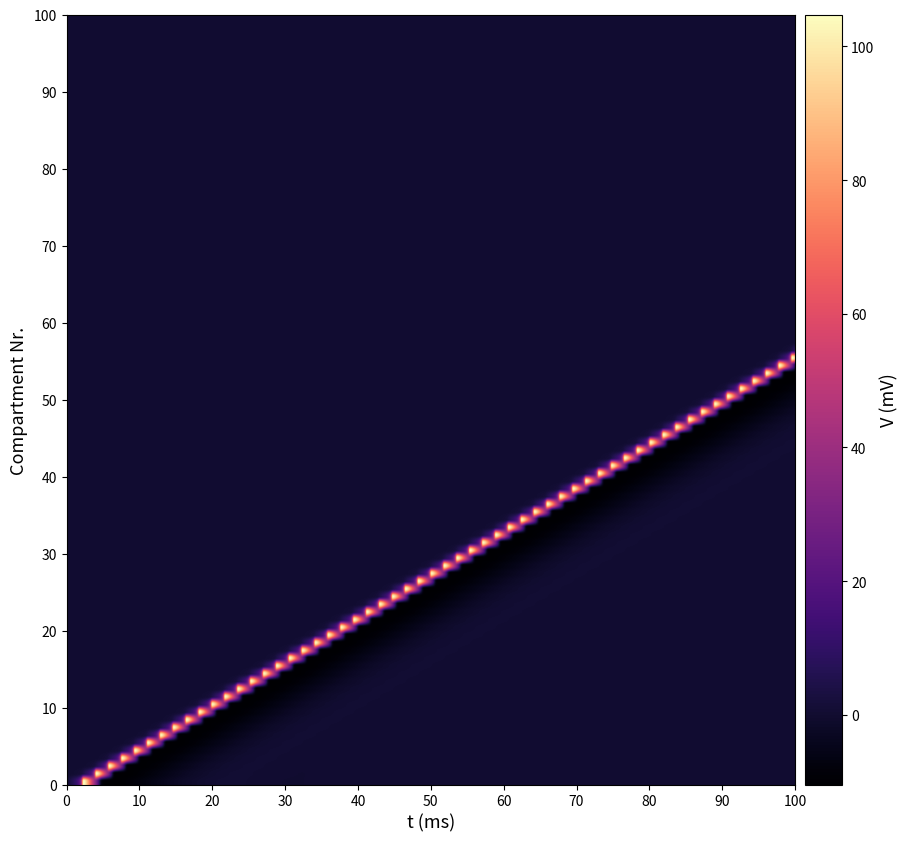

This figure's Python source:

# coding: utf-8

# In[18]:


import matplotlib.pyplot as plt
import numpy as np
import sys
from sympy.solvers import solve
import seaborn as sns
from matplotlib.colors import Normalize
from mpl_toolkits.axes_grid1 import make_axes_locatable


# In[2]:


def Plot(v, f1, str1, f2, str2, f3, str3, ylabel):
    #print(str1, str2, str3, ylabel)
    plt.plot(v, f1, label=str1)
    plt.plot(v, f2, label=str2)
    plt.plot(v, f3, label=str3)
    
    plt.legend()
    plt.grid()
    plt.xlabel("Voltage v (mV)")
    plt.ylabel(ylabel)
    plt.show()


# ## Question 1

# ### Defining the Alpha, Beta equations

# In[3]:


alpha_m = lambda V : (2.5 - 0.1 * (V)) / (np.exp(2.5 - 0.1 * (V)) - 1)
alpha_n = lambda V : (0.1 - 0.01 * (V)) / (np.exp(1 - 0.1 * (V)) - 1)
alpha_h = lambda V : 0.07* np.exp((V)/-20.0)

beta_m = lambda V : 4* np.exp((V)/-18.0)
beta_n = lambda V : 0.125* np.exp((V)/-80.0)
beta_h = lambda V : 1/(np.exp(3-0.1*(V)) + 1)


# ### Defining the Steady state and time constant equations

# In[4]:


steady_state_m = lambda V: alpha_m(V)/(alpha_m(V) + beta_m(V))
steady_state_n = lambda V: alpha_n(V)/(alpha_n(V) + beta_n(V))
steady_state_h = lambda V: alpha_h(V)/(alpha_h(V) + beta_h(V))

time_constant_m = lambda V, T: 1/((3.0**(0.1*(T-6.3)))*(alpha_m(V) + beta_m(V)))
time_constant_n = lambda V, T: 1/((3.0**(0.1*(T-6.3)))*(alpha_n(V) + beta_n(V)))
time_constant_h = lambda V, T: 1/((3.0**(0.1*(T-6.3)))*(alpha_h(V) + beta_h(V)))


# ## Question 2 (Hodgkin Huxley)

# In[5]:


def PlotMembranePotential(T, V):
    plt.plot(T,V, label="Membrane Potential")
    plt.grid()
    plt.legend()
    plt.xlabel("Time t (ms)")
    plt.ylabel("V(t) (mV)")
    plt.show()


# In[6]:


def PlotGatingVariables(T, M, N, H):
    plt.plot(T,M, label="m")
    plt.plot(T,N, label="n")
    plt.plot(T,H, label="h")
    plt.grid()
    plt.legend()
    plt.xlabel("Time t (ms)")
    plt.ylabel("P(t)")
    plt.show()


# In[7]:


def PlotCurrents(T, i_Na, i_K):
    plt.plot(T,i_Na, label="$i_{Na}$")
    plt.plot(T,i_K, label="$i_{K}$")
    plt.grid()
    plt.legend()
    plt.xlabel("Time t (ms)")
    plt.ylabel("i(t) ($10^{-6}$A/$cm^2$)")
    plt.show()


# In[8]:


def PlotPhasePlot(V, i_Na, i_K, i_L):
    plt.plot(V,i_Na, label="$i_{Na}$")
    plt.plot(V,i_K, label="$i_{K}$")
    plt.plot(V,i_L, label="$i_{L}$")
    plt.grid()
    plt.legend()
    plt.xlabel("Voltage V (mV)")
    plt.ylabel("i(t) ($10^{-6}$A/$cm^2$)")
    plt.show()


# **Calculating the Coefficients A and B for corresponding Gating Variable DE**

# In[9]:


k = lambda T: 3.0**(0.1*(T-6.3))
A_m = lambda V,temp: -1 * (alpha_m(V) + beta_m(V)) * k(temp)
B_m = lambda V,temp: alpha_m(V)*k(temp)
A_n = lambda V,temp: -1 * (alpha_n(V) + beta_n(V)) * k(temp)
B_n = lambda V,temp: alpha_n(V)*k(temp)
A_h = lambda V,temp: -1 * (alpha_h(V) + beta_h(V)) * k(temp)
B_h = lambda V,temp: alpha_h(V)*k(temp)


# **Implementation of HH Model**

# In[83]:


def IHHExp(num_comp, i_stim, T, V_init, m_init, n_init, h_init, V_Na, V_K, V_L, g_Na, g_K, g_L, C_m, R_a, dt, temp, A_m, B_m, A_n, B_n, A_h, B_h):
        
    Identity_vec = np.ones(num_comp)
    
    M = np.zeros((num_comp,len(T)))
    N = np.zeros((num_comp,len(T)))
    H = np.zeros((num_comp,len(T)))
    
    i_Na = np.zeros((num_comp,len(T)))
    i_K = np.zeros((num_comp,len(T)))
    i_L = np.zeros((num_comp,len(T)))
    
    V = np.zeros((num_comp,len(T)))
    
    M[:,0] = m_init*Identity_vec
    N[:,0] = n_init*Identity_vec
    H[:,0] = h_init*Identity_vec
    
    V[:,0] = V_init*Identity_vec
    
    V_Nam = V_Na * Identity_vec
    V_Km = V_K * Identity_vec
    V_Lm = V_L * Identity_vec

    combination = np.zeros((num_comp,num_comp))
    combination[0][0] = -1
    combination[0][1] = 1
    for i in range(1,num_comp-1):
        combination[i][i] = -2
        combination[i][i-1] = 1
        combination[i][i+1] = 1
    combination[i+1][i+1] = -1
    combination[i+1][i] = 1

    A = np.identity(num_comp) - (dt/(C_m*R_a))*combination

    for i in range(1,len(T)):
        M[:, i] = M[:, i-1]*np.exp(A_m(V[:, i-1],temp)*dt) + (B_m(V[:, i-1], temp)/A_m(V[:, i-1],temp))*(np.exp(A_m(V[:, i-1], temp)*dt)-1)
        N[:, i] = N[:, i-1]*np.exp(A_n(V[:, i-1],temp)*dt) + (B_n(V[:, i-1], temp)/A_n(V[:, i-1],temp))*(np.exp(A_n(V[:, i-1], temp)*dt)-1)
        H[:, i] = H[:, i-1]*np.exp(A_h(V[:, i-1],temp)*dt) + (B_h(V[:, i-1], temp)/A_h(V[:, i-1],temp))*(np.exp(A_h(V[:, i-1], temp)*dt)-1)
        
        i_Na[:,i] = g_Na*(M[:,i-1]**3)*H[:,i-1]*(V[:,i-1]-V_Nam)
        i_K[:,i] = g_K*(N[:,i-1]**4)*(V[:,i-1]-V_Km)
        i_L[:,i] = g_L*(V[:,i-1]-V_Lm)

        B = V[:, i-1] + (dt/C_m)*(i_stim[:,i]-i_Na[:,i]-i_K[:,i]-i_L[:,i])
        V[:,i] = np.linalg.solve(A,B)
        
    return V


# In[126]:


num_comp = 100
resistivity = 0.1
length = 1e-5
radius = 2e-4

R_a = lambda ra, rhoa, la: ((rhoa * la)/(np.pi*ra*ra))
R_axon = R_a(radius,resistivity,length)


# **Defining the Input current**

# In[116]:


dt = 0.025

T = np.arange(0,100,dt)

I_stim1 = np.zeros((num_comp,len(T)))
tem = int(5/dt)
t_Arr = range(tem+1)
I_stim1[0,t_Arr] = 10

I_stim2 = np.zeros((num_comp,len(T)))
I_stim2[19,t_Arr] = 10
I_stim2[79,t_Arr] = 10


# **Defining the initial parameters**

# In[133]:


V_init = 0
m_init = steady_state_m(V_init)
n_init = steady_state_n(V_init)
h_init = steady_state_h(V_init)


V_Na = 115
V_K = -12
V_L = 10.6
g_Na = 120
g_K = 36
g_L = 0.3
C_m = 1
V_rest = -70


# **HH values for Temp = 6.3 and current I1**

# In[131]:


V1 = IHHExp(num_comp, I_stim1, T, V_init, m_init, n_init, h_init, V_Na, V_K, V_L, g_Na, g_K, g_L, C_m, R_axon, dt, 6.3, A_m, B_m, A_n, B_n, A_h, B_h)


# In[109]:



V2 = IHHExp(num_comp, I_stim2, T, V_init, m_init, n_init, h_init, V_Na, V_K, V_L, g_Na, g_K, g_L, C_m, R_axon, dt, 12, A_m, B_m, A_n, B_n, A_h, B_h)


# In[97]:


def PlotCM(V):
    
    plt.figure(figsize=(10, 10), dpi=100)
    ax1 = plt.subplot(111)
    im1 = ax1.imshow(V, cmap='magma', aspect='auto', origin='lower', extent=[0, 100, 0, 100])
    plt.xlabel('t (ms)', fontsize=13)
    plt.ylabel('Compartment Nr.', fontsize=13)
    plt.xticks(np.arange(0, 101, 10))
    plt.yticks(np.arange(0, 101, 10))
    divider = make_axes_locatable(ax1)
    cax1 = divider.append_axes("right", size="5%", pad=0.1)
    cbar1 = plt.colorbar(im1, cax=cax1)
    cbar1.set_label('V (mV)', fontsize=13)
    plt.savefig('voltage.pdf')
    plt.show();


# In[132]:


PlotCM(V1)
